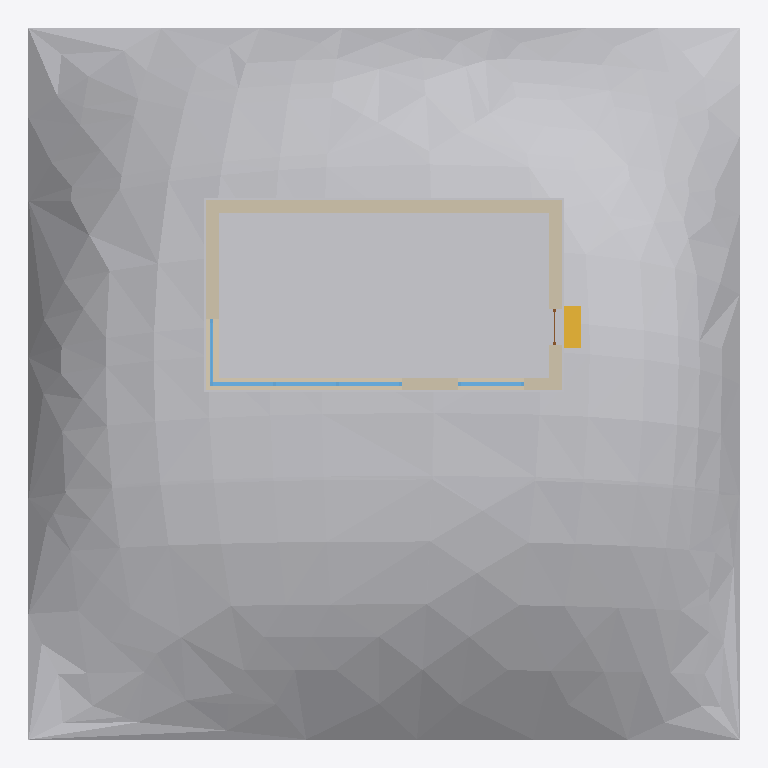
Plan cut of the same IFC building model at storey 'Level 1' (level 0.00 m, cut at 1.40 m), seen from above with north up, elements coloured by IFC class: 5 windows (light blue), 4 walls (beige), 2 other elements (light grey), 1 stair (yellow), 1 door (brown). Cut surfaces are drawn darker.
Extent 20.0 m × 20.0 m × 13.9 m (x, y, z). Storeys (1): Level 1 at 0.00 m. Elements (15): 5 IfcWindow, 4 IfcWallStandardCase, 2 IfcBuildingElementProxy, 2 IfcRoof, 1 IfcDoor, 1 IfcStair.

HEADER;
FILE_DESCRIPTION(('ViewDefinition [CoordinationView_V2.0]'),'2;1');
FILE_NAME('Project Number','2014-05-05T17:09:25',(''),(''),'The EXPRESS Data Manager Version 5.01.0100.02.64','20131024_2115(x64) - Exporter 3.2.0.0 - Alternat','');
FILE_SCHEMA(('IFC2X3'));
ENDSEC;
DATA;
#85=IFCPROJECT('2f0veX5Vj59AhEg6WqGnhO',#41,'Project Number',$,$,'Project Name','Project Status',(#77),#72);
#4945=IFCSITE('1GTlT1qNn8BvB06hac6z86',#41,'Default',$,'',#4944,$,$,.ELEMENT.,(42,21,30,344238),(-71,-3,-35,-194702),0.0,$,$);
#95=IFCBUILDING('1KQonblbj5ceqDFsjirDVX',#41,'',$,$,#32,$,'',.ELEMENT.,$,$,#91);
#104=IFCBUILDINGSTOREY('03MVej4aPDlwpTpVRTxBQY',#41,'Level 1',$,$,#102,$,'Level 1',.ELEMENT.,0.0);
#4550=IFCBUILDINGELEMENTPROXY('3KDyAjP8L0098iEcUqRG1e',#41,'Surface:126725:126725 : Surface:126725:126252:126725:126725 : Surface:126725:126252 : Surface:126725:126725 : Surface:126725:126252:126244',$,'126725:126725 : Surface:126725:126252 : Surface:126725:126725 : Surface:126725:126252',#4549,#4546,'126244',.ELEMENT.);
#145=IFCBUILDINGELEMENTPROXY('3aVF8Lr1rA$xK02w2lEfRP',#41,'Footing:Footing:125944:Footing:125944 : Footing:Footing:125944:125946:Footing:125944:Footing:125944 : Footing:Footing:125944:125946 : Footing:Footing:125944:Footing:125944 : Footing:Footing:125944:125',$,'Footing:125944:Footing:125944 : Footing:Footing:125944:125946 : Footing:Footing:125944:Footing:125944 : Footing:Footing:125944:125946',#143,#138,'125946',.ELEMENT.);
#4861=IFCWALLSTANDARDCASE('3pxwU_6Kf2TRP152NOvpMr',#41,'North wall',$,'Basic Wall:South wall:126629',#4841,#4859,'126660');
#4793=IFCWALLSTANDARDCASE('153ASl3UT8PQLvB80OnPu1',#41,'South wall',$,'Basic Wall:South wall:126629',#4773,#4791,'126638');
#4592=IFCWALLSTANDARDCASE('2TFqsT3inEZhRVQ$DM4kbk',#41,'West wall',$,'Basic Wall:South wall:126629',#4565,#4590,'126588');
#4720=IFCWALLSTANDARDCASE('2wC66qdy53nwLC1k$67RDT',#41,'East wall',$,'Basic Wall:South wall:126629',#4700,#4718,'126619');
#519=IFCSTAIR('3BvekvUOfEiAMlQ1jdOGEQ',#41,' 2269:2269:126003:2269:126003 : 2269:2269:126003:126004:2269:126003:2269:126003 : 2269:2269:126003:126004 : 2269:2269:126003:2269:126003 : 2269:2269:126003:126004:126004',$,' 2269:2269:126003:2269:126003 : 2269:2269:126003:126004: 2269:2269:126003:2269:126003 : 2269:2269:126003:126004:126002',#509,$,'126004',.NOTDEFINED.);
#751=IFCWINDOW('121xOYP7fBDhZidnJV8tEm',#41,' 2502:2502:126086:2502:126086 : 2502:2502:126086:126072:2502:126086:2502:126086 : 2502:2502:126086:126072 : 2502:2502:126086:2502:126086 : 2502:2502:126086:126072:126072',$,'2502:126086:2502:126086 : 2502:2502:126086:126072 : 2502:2502:126086:2502:126086 : 2502:2502:126086:126072',#750,#747,'126072',1600.0,1860.00000000001);
#965=IFCWINDOW('28WNsXC1XBJezk7EX8_o_N',#41,' 2608:2608:126202:2608:126202 : 2608:2608:126202:126158:2608:126202:2608:126202 : 2608:2608:126202:126158 : 2608:2608:126202:2608:126202 : 2608:2608:126202:126158:126158',$,'2608:126202:2608:126202 : 2608:2608:126202:126158 : 2608:2608:126202:2608:126202 : 2608:2608:126202:126158',#964,#961,'126158',1600.0,1860.0);
#644=IFCWINDOW('3XxJ199ozEPw5XWomTeP2y',#41,' 2449:2449:126027:2449:126027 : 2449:2449:126027:126023:2449:126027:2449:126027 : 2449:2449:126027:126023 : 2449:2449:126027:2449:126027 : 2449:2449:126027:126023:126023',$,'2449:126027:2449:126027 : 2449:2449:126027:126023 : 2449:2449:126027:2449:126027 : 2449:2449:126027:126023',#643,#640,'126023',1600.0,1860.0);
#858=IFCWINDOW('0ZMlhD_UrA1xGV$YxIeR$L',#41,' 2555:2555:126144:2555:126144 : 2555:2555:126144:126115:2555:126144:2555:126144 : 2555:2555:126144:126115 : 2555:2555:126144:2555:126144 : 2555:2555:126144:126115:126115',$,'2555:126144:2555:126144 : 2555:2555:126144:126115 : 2555:2555:126144:2555:126144 : 2555:2555:126144:126115',#857,#854,'126115',1600.0,1860.0);
#1072=IFCWINDOW('1gvbO1F7P2PBoZ5QAc3ybL',#41,' 2661:2661:126260:2661:126260 : 2661:2661:126260:126201:2661:126260:2661:126260 : 2661:2661:126260:126201 : 2661:2661:126260:2661:126260 : 2661:2661:126260:126201:126201',$,'2661:126260:2661:126260 : 2661:2661:126260:126201 : 2661:2661:126260:2661:126260 : 2661:2661:126260:126201',#1071,#1068,'126201',1600.0,89.9999999999996);
#4929=IFCDOOR('2okl0pGUXDIQNrMC_k6RPZ',#41,'2353:2353:126661',$,'2353',#5113,#4923,'126661',2200.0,999.999999999999);
ENDSEC;